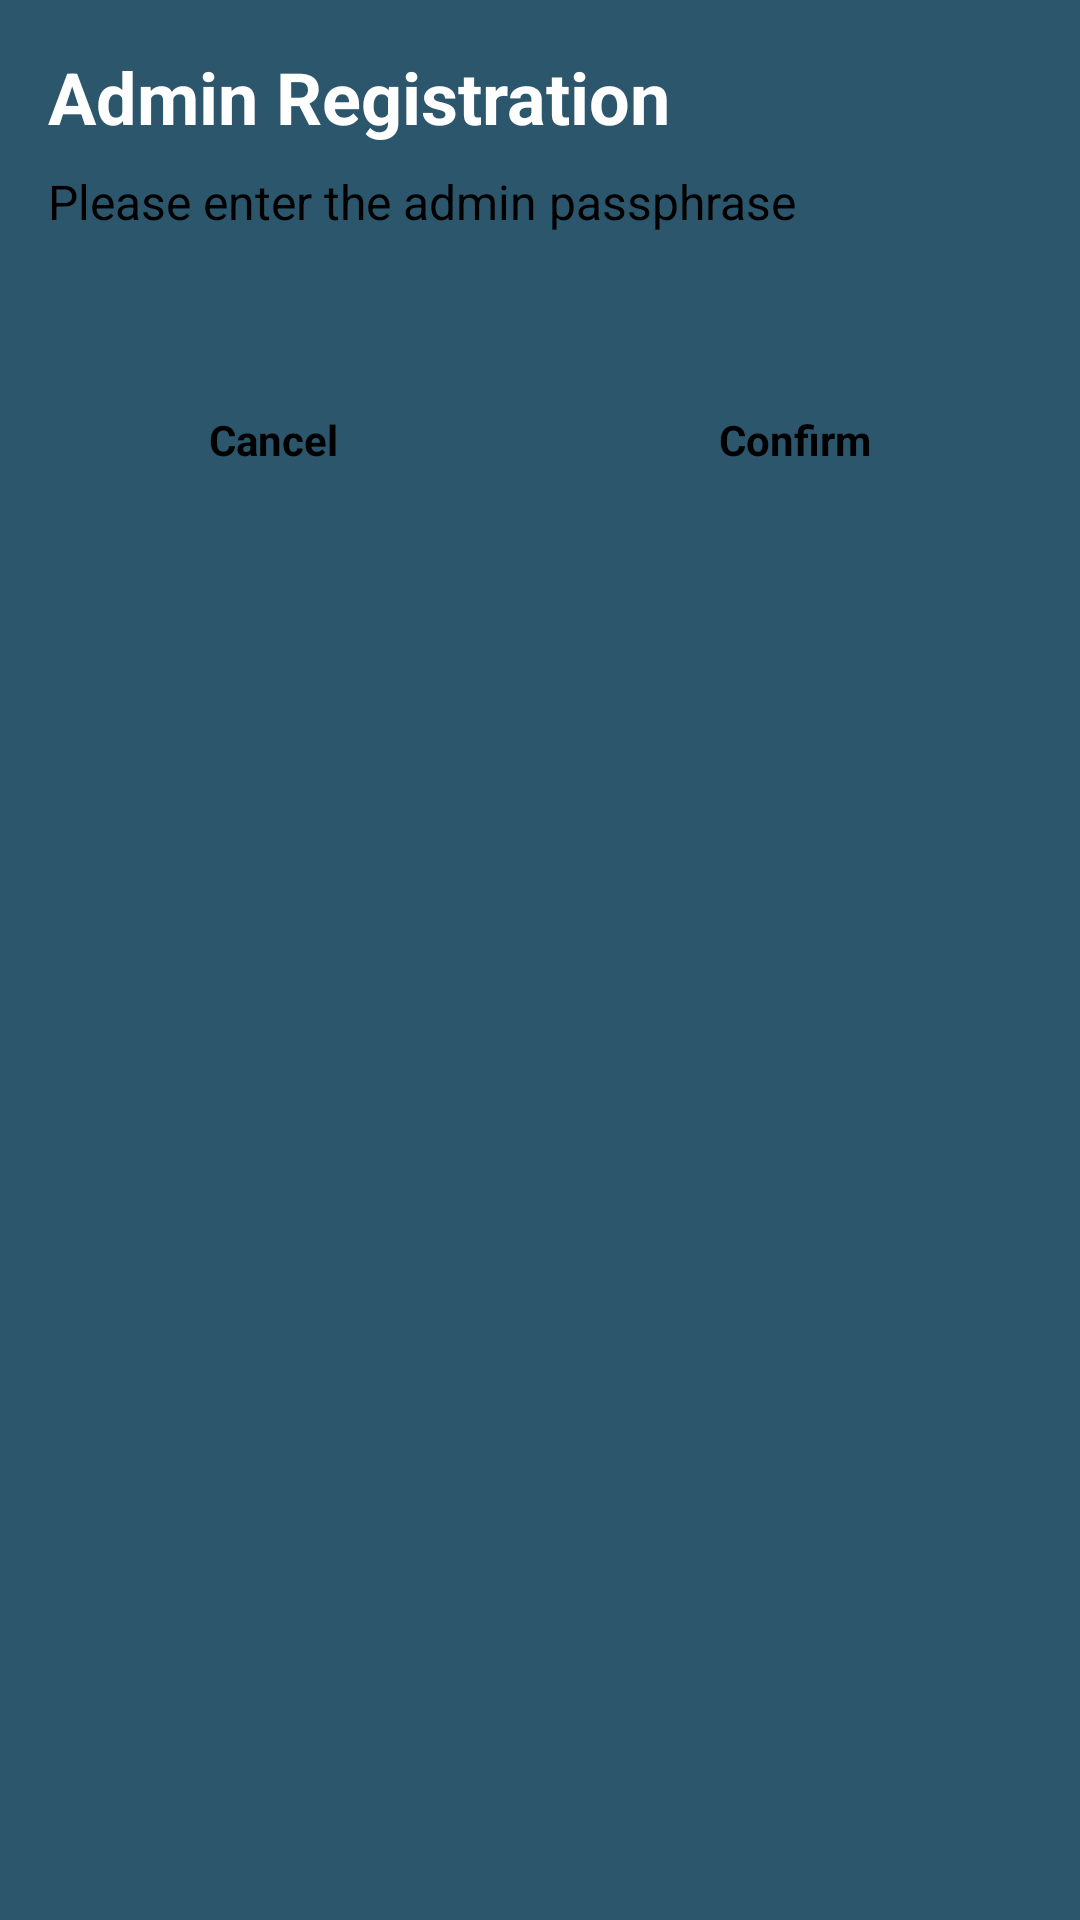

Produce the Android XML layout that renders to this screen, including the resource entries it uses.
<!-- AndroidManifest.xml: application theme Theme.ProjectEventLotteryApp -->
<!-- res/layout/fragment_admin_registration.xml -->
<?xml version="1.0" encoding="utf-8"?>
<LinearLayout xmlns:android="http://schemas.android.com/apk/res/android"
    android:layout_width="match_parent"
    android:layout_height="wrap_content"
    android:background="@color/tertiaryBackground"
    android:orientation="vertical"
    android:padding="16dp">

    <TextView
        android:id="@+id/tv_admin_guard_header"
        style="@style/MainHeaderTextviewStyle"
        android:layout_width="match_parent"
        android:layout_height="wrap_content"
        android:text="Admin Registration"
        android:textAlignment="textStart" />

    <TextView
        android:id="@+id/tv_admin_guard_text"
        style="@style/BodyListViewItem"
        android:layout_width="match_parent"
        android:layout_height="wrap_content"
        android:layout_marginTop="8dp"
        android:text="Please enter the admin passphrase" />

    <EditText
        android:id="@+id/et_admin_guard_textbox"
        android:layout_width="match_parent"
        android:layout_height="wrap_content"
        android:layout_marginVertical="12dp"
        android:background="@drawable/rounded_edittext"
        android:ems="10"
        android:inputType="text"
        android:padding="8dp"
        android:textColor="@color/white"
        android:textSize="14sp" />

    <LinearLayout
        android:layout_width="match_parent"
        android:layout_height="wrap_content"
        android:orientation="horizontal">

        <Button
            android:id="@+id/btn_admin_guard_cancel"
            style="@style/RoundedButton"
            android:layout_width="wrap_content"
            android:layout_height="wrap_content"
            android:layout_marginEnd="20dp"
            android:layout_weight="1"
            android:text="Cancel" />

        <Button
            android:id="@+id/btn_admin_guard_confirm"
            style="@style/RoundedButton"
            android:layout_width="wrap_content"
            android:layout_height="wrap_content"
            android:layout_weight="1"
            android:text="Confirm" />
    </LinearLayout>
</LinearLayout>
<!-- resources referenced by this layout -->
<resources>
  <color name="tertiaryBackground">#2C566C</color>
  <color name="white">#FFFFFFFF</color>
  <!-- drawable rounded_edittext (drawable) -->
  <?xml version="1.0" encoding="utf-8"?>
  <shape xmlns:android="http://schemas.android.com/apk/res/android">
      <solid android:color="?attr/colorOnSecondary"/>
      <corners android:radius="35dp"/>
  </shape>
  <style name="BodyListViewItem">
          <item name="android:layout_width">wrap_content</item>
          <item name="android:layout_height">wrap_content</item>
          <item name="android:fontFamily">sans-serif</item>
          <item name="android:textAlignment">viewStart</item>
          <item name="android:textColor">?attr/colorOnSurface</item>
          <item name="android:textSize">16sp</item>
          <item name="android:singleLine">true</item>
          <item name="android:ellipsize">marquee</item>
          <item name="android:scrollHorizontally">true</item>
      </style>
  <style name="MainHeaderTextviewStyle">
          <item name="android:layout_width">wrap_content</item>
          <item name="android:layout_height">wrap_content</item>
          <item name="android:fontFamily">sans-serif</item>
          <item name="android:textAlignment">center</item>
          <item name="android:textColor">@color/white</item>
          <item name="android:textSize">24sp</item>
          <item name="android:textStyle">bold</item>
      </style>
  <style name="RoundedButton">
          <item name="android:backgroundTint">?attr/colorPrimary</item>
          <item name="android:layout_width">wrap_content</item>
          <item name="android:layout_height">wrap_content</item>
          <item name="android:fontFamily">sans-serif</item>
          <item name="android:textAlignment">center</item>
          <item name="android:textColor">?attr/android:textColorPrimary</item>
          <item name="android:textSize">14sp</item>
          <item name="android:textStyle">bold</item>
          <item name="android:textAllCaps">false</item>
      </style>
</resources>
